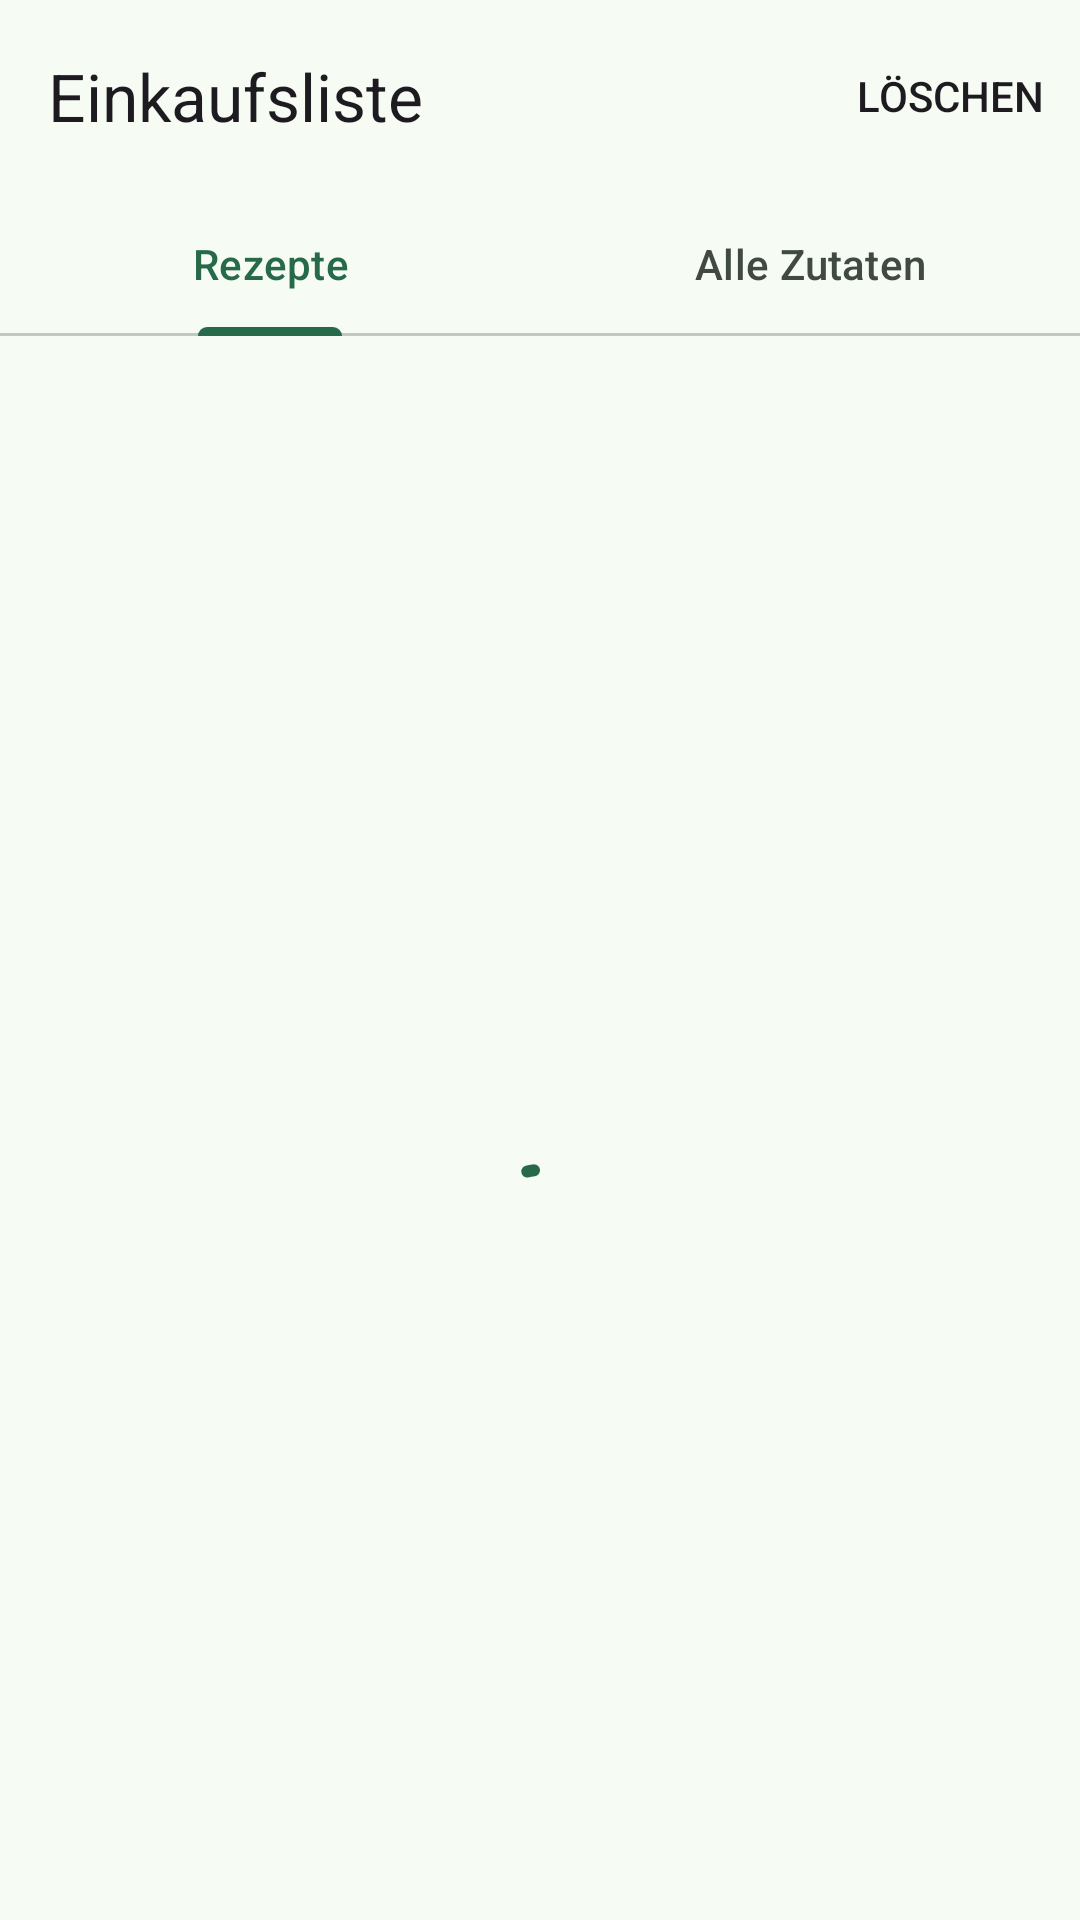

Write the Android layout XML for this screen, with the resource values it uses.
<!-- AndroidManifest.xml: application theme Theme.CookstaApp -->
<!-- res/layout/fragment_shopping_list.xml -->
<?xml version="1.0" encoding="utf-8"?>
<FrameLayout xmlns:android="http://schemas.android.com/apk/res/android"
    xmlns:app="http://schemas.android.com/apk/res-auto"
    xmlns:tools="http://schemas.android.com/tools"
    android:layout_width="match_parent"
    android:layout_height="match_parent"
    tools:context=".ui.shoppingList.ShoppingListFragment">

    <androidx.coordinatorlayout.widget.CoordinatorLayout
        android:id="@+id/shoppinListLayout"
        android:layout_width="match_parent"
        android:layout_height="match_parent">

        <com.google.android.material.appbar.AppBarLayout
            android:id="@+id/shoppingListAppBarLayout"
            android:layout_width="match_parent"
            android:layout_height="wrap_content"
            android:fitsSystemWindows="true"
            app:liftOnScroll="true"
            app:liftOnScrollTargetViewId="@id/viewPager">

            <com.google.android.material.appbar.MaterialToolbar
                android:id="@+id/toolbar"
                android:layout_width="match_parent"
                android:layout_height="wrap_content"
                android:minHeight="?attr/actionBarSize"
                android:theme="?attr/actionBarTheme"
                app:layout_scrollFlags="scroll|enterAlways|snap"
                app:menu="@menu/shopping_list_bar"
                app:title="@string/title_shoppingList" />

            <com.google.android.material.tabs.TabLayout
                android:id="@+id/tabLayout2"
                android:layout_width="match_parent"
                android:layout_height="wrap_content">

                <com.google.android.material.tabs.TabItem
                    android:layout_width="wrap_content"
                    android:layout_height="wrap_content"
                    android:text="@string/recipe" />

                <com.google.android.material.tabs.TabItem
                    android:layout_width="wrap_content"
                    android:layout_height="wrap_content"
                    android:text="@string/all_ingredients" />
            </com.google.android.material.tabs.TabLayout>
        </com.google.android.material.appbar.AppBarLayout>

        <FrameLayout
            android:id="@+id/loadingSpinnerLayout"
            android:layout_width="match_parent"
            android:layout_height="match_parent"
            android:padding="32dp"
            android:paddingBottom="?attr/actionBarSize"
            android:visibility="visible"
            app:layout_behavior="@string/appbar_scrolling_view_behavior">

            <com.google.android.material.progressindicator.CircularProgressIndicator
                android:layout_width="wrap_content"
                android:layout_height="wrap_content"
                android:layout_gravity="center"
                android:indeterminate="true" />
        </FrameLayout>

        <LinearLayout
            android:id="@+id/emptyLayout"
            android:layout_width="wrap_content"
            android:layout_height="match_parent"
            android:layout_gravity="center"
            android:gravity="center_horizontal"
            android:orientation="vertical"
            android:paddingHorizontal="32dp"
            android:paddingBottom="?attr/actionBarSize"
            android:visibility="gone"
            app:layout_behavior="@string/appbar_scrolling_view_behavior">

            <ImageView
                android:id="@+id/imageView"
                android:layout_width="256dp"
                android:layout_height="256dp"
                android:layout_marginVertical="16dp"
                android:contentDescription="@string/shoppingBagImage"
                android:src="@drawable/shopping_bag" />

            <com.google.android.material.textview.MaterialTextView
                android:id="@+id/text_shoppingList"
                style="@style/TextAppearance.Material3.BodyMedium"
                android:layout_width="wrap_content"
                android:layout_height="wrap_content"
                android:layout_marginVertical="16dp"
                android:gravity="center"
                android:text="@string/text_shoppingList" />

            <com.google.android.material.textview.MaterialTextView
                android:id="@+id/text_shoppingListInfo"
                style="@style/TextAppearance.Material3.BodyMedium"
                android:layout_width="wrap_content"
                android:layout_height="wrap_content"
                android:layout_marginVertical="16dp"
                android:gravity="center"
                android:text="@string/text_shoppingListInfo" />

        </LinearLayout>

        <androidx.viewpager2.widget.ViewPager2
            android:id="@+id/viewPager"
            android:layout_width="match_parent"
            android:layout_height="match_parent"
            app:layout_behavior="@string/appbar_scrolling_view_behavior" />

        <com.google.android.material.floatingactionbutton.FloatingActionButton
            android:id="@+id/floatingActionButton"
            android:layout_width="wrap_content"
            android:layout_height="wrap_content"
            android:layout_margin="16dp"
            android:clickable="true"
            android:contentDescription="@string/delete_shoppingList"
            android:src="@drawable/ic_delete"
            android:visibility="invisible"
            android:layout_gravity="top|right"
            app:layout_behavior="@string/appbar_scrolling_view_behavior" />
    </androidx.coordinatorlayout.widget.CoordinatorLayout>
</FrameLayout>
<!-- resources referenced by this layout -->
<resources>
  <string name="all_ingredients">Alle Zutaten</string>
  <string name="delete_shoppingList">Einkaufsliste löschen</string>
  <string name="recipe">Rezepte</string>
  <string name="shoppingBagImage">Einkaufskorb-Bild</string>
  <string name="text_shoppingList">Deine Einkaufsliste will gefüttert werden!</string>
  <string name="text_shoppingListInfo">Wenn du Rezepte zu deiner Einkaufsliste hinzufügst, wirst du sie hier sehen.\n\nViel Spaß beim Einkaufen!</string>
  <string name="title_shoppingList">Einkaufsliste</string>
  <style name="Theme.CookstaApp" parent="Theme.MaterialBase">
          <item name="windowActionModeOverlay">true</item>
          <item name="actionModeCloseDrawable">@drawable/ic_close</item>
      </style>
  <color name="md_theme_primary">#276A49</color>
  <color name="md_theme_onPrimary">#FFFFFF</color>
  <color name="md_theme_primaryContainer">#ADF2C7</color>
  <color name="md_theme_onPrimaryContainer">#002111</color>
  <color name="md_theme_secondary">#4E6355</color>
  <color name="md_theme_onSecondary">#FFFFFF</color>
  <color name="md_theme_secondaryContainer">#D0E8D6</color>
  <color name="md_theme_onSecondaryContainer">#0B1F14</color>
  <color name="md_theme_tertiary">#3C6471</color>
  <color name="md_theme_onTertiary">#FFFFFF</color>
  <color name="md_theme_tertiaryContainer">#BFE9F9</color>
  <color name="md_theme_onTertiaryContainer">#001F27</color>
  <color name="md_theme_error">#BA1A1A</color>
  <color name="md_theme_onError">#FFFFFF</color>
  <color name="md_theme_errorContainer">#FFDAD6</color>
  <color name="md_theme_onErrorContainer">#410002</color>
  <color name="md_theme_background">#F6FBF4</color>
  <color name="md_theme_onBackground">#171D19</color>
  <color name="md_theme_surface">#F6FBF4</color>
  <color name="md_theme_onSurface">#171D19</color>
  <color name="md_theme_surfaceVariant">#DCE5DC</color>
  <color name="md_theme_onSurfaceVariant">#404942</color>
  <color name="md_theme_outline">#717972</color>
  <color name="md_theme_outlineVariant">#C0C9C0</color>
  <color name="md_theme_inverseSurface">#2C322D</color>
  <color name="md_theme_inverseOnSurface">#EDF2EB</color>
  <color name="md_theme_inversePrimary">#91D5AC</color>
  <color name="md_theme_primaryFixed">#ADF2C7</color>
  <color name="md_theme_onPrimaryFixed">#002111</color>
  <color name="md_theme_primaryFixedDim">#91D5AC</color>
  <color name="md_theme_onPrimaryFixedVariant">#055232</color>
  <color name="md_theme_secondaryFixed">#D0E8D6</color>
  <color name="md_theme_onSecondaryFixed">#0B1F14</color>
  <color name="md_theme_secondaryFixedDim">#B5CCBB</color>
  <color name="md_theme_onSecondaryFixedVariant">#374B3E</color>
  <color name="md_theme_tertiaryFixed">#BFE9F9</color>
  <color name="md_theme_onTertiaryFixed">#001F27</color>
  <color name="md_theme_tertiaryFixedDim">#A4CDDC</color>
  <color name="md_theme_onTertiaryFixedVariant">#224C59</color>
  <color name="md_theme_surfaceDim">#D6DBD5</color>
  <color name="md_theme_surfaceBright">#F6FBF4</color>
  <color name="md_theme_surfaceContainerLowest">#FFFFFF</color>
  <color name="md_theme_surfaceContainerLow">#F0F5EE</color>
  <color name="md_theme_surfaceContainer">#EAEFE9</color>
  <color name="md_theme_surfaceContainerHigh">#E4EAE3</color>
  <color name="md_theme_surfaceContainerHighest">#DFE4DD</color>
</resources>
